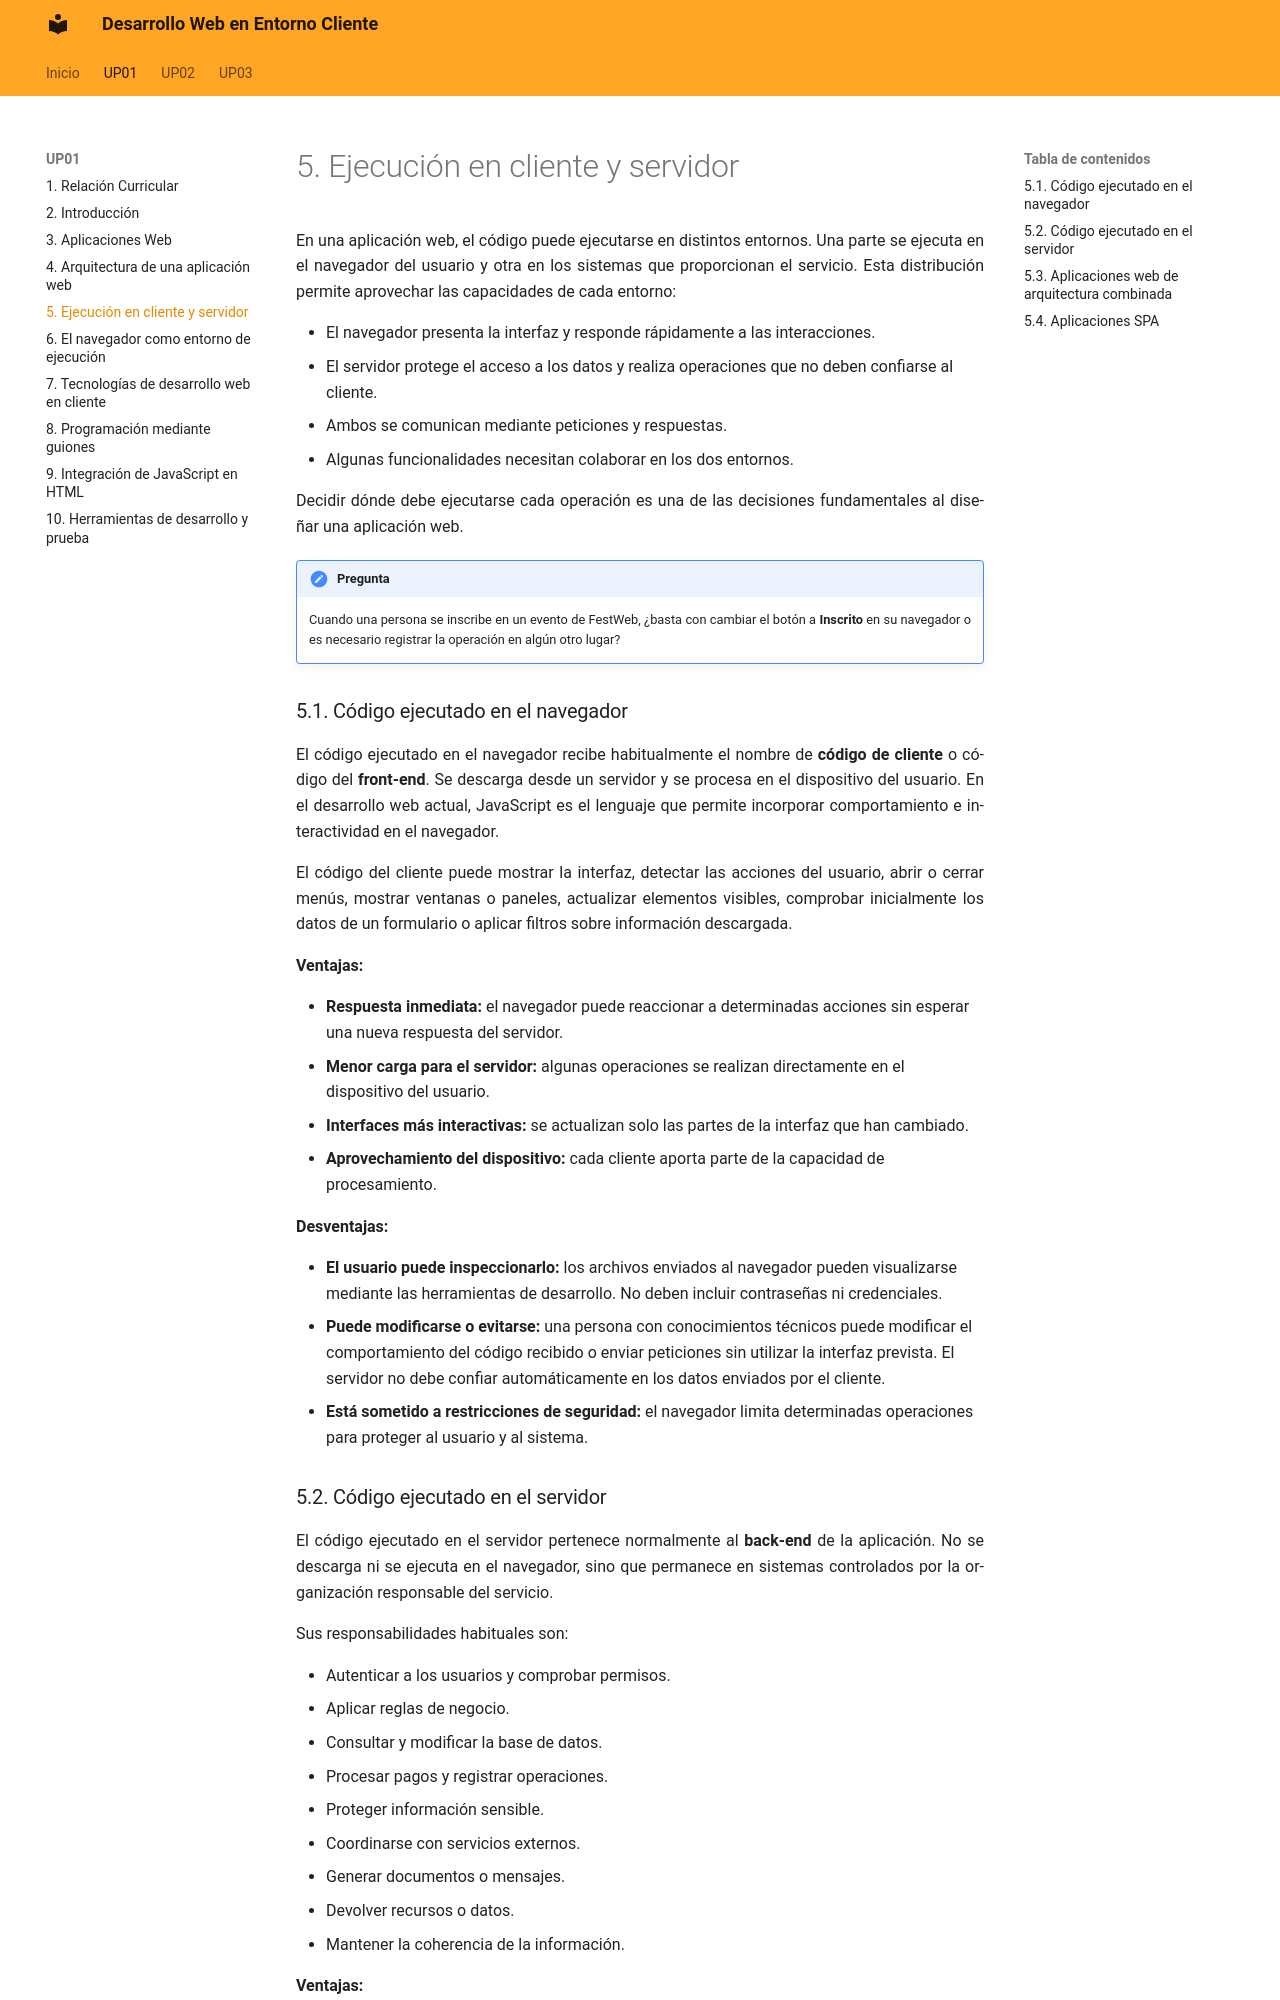

repository: calcaniz/apuntes-desarrollo-web-entorno-cliente · page: up01/05-ejecucion-cliente-servidor/index.html · generator: mkdocs


En una aplicación web, el código puede ejecutarse en distintos entornos. Una parte se ejecuta en el navegador del usuario y otra en los sistemas que proporcionan el servicio. Esta distribución permite aprovechar las capacidades de cada entorno:

- El navegador presenta la interfaz y responde rápidamente a las interacciones.
- El servidor protege el acceso a los datos y realiza operaciones que no deben confiarse al cliente.
- Ambos se comunican mediante peticiones y respuestas.
- Algunas funcionalidades necesitan colaborar en los dos entornos.

Decidir dónde debe ejecutarse cada operación es una de las decisiones fundamentales al diseñar una aplicación web.

!!! pregunta "Pregunta"
    Cuando una persona se inscribe en un evento de FestWeb, ¿basta con cambiar el botón a **Inscrito** en su navegador o es necesario registrar la operación en algún otro lugar?

### 5.1. Código ejecutado en el navegador

El código ejecutado en el navegador recibe habitualmente el nombre de **código de cliente** o código del **front-end**. Se descarga desde un servidor y se procesa en el dispositivo del usuario. En el desarrollo web actual, JavaScript es el lenguaje que permite incorporar comportamiento e interactividad en el navegador.

El código del cliente puede mostrar la interfaz, detectar las acciones del usuario, abrir o cerrar menús, mostrar ventanas o paneles, actualizar elementos visibles, comprobar inicialmente los datos de un formulario o aplicar filtros sobre información descargada.

**Ventajas:**

- **Respuesta inmediata:** el navegador puede reaccionar a determinadas acciones sin esperar una nueva respuesta del servidor.
- **Menor carga para el servidor:** algunas operaciones se realizan directamente en el dispositivo del usuario.
- **Interfaces más interactivas:** se actualizan solo las partes de la interfaz que han cambiado.
- **Aprovechamiento del dispositivo:** cada cliente aporta parte de la capacidad de procesamiento.

**Desventajas:**

- **El usuario puede inspeccionarlo:** los archivos enviados al navegador pueden visualizarse mediante las herramientas de desarrollo. No deben incluir contraseñas ni credenciales.
- **Puede modificarse o evitarse:** una persona con conocimientos técnicos puede modificar el comportamiento del código recibido o enviar peticiones sin utilizar la interfaz prevista. El servidor no debe confiar automáticamente en los datos enviados por el cliente.
- **Está sometido a restricciones de seguridad:** el navegador limita determinadas operaciones para proteger al usuario y al sistema.
